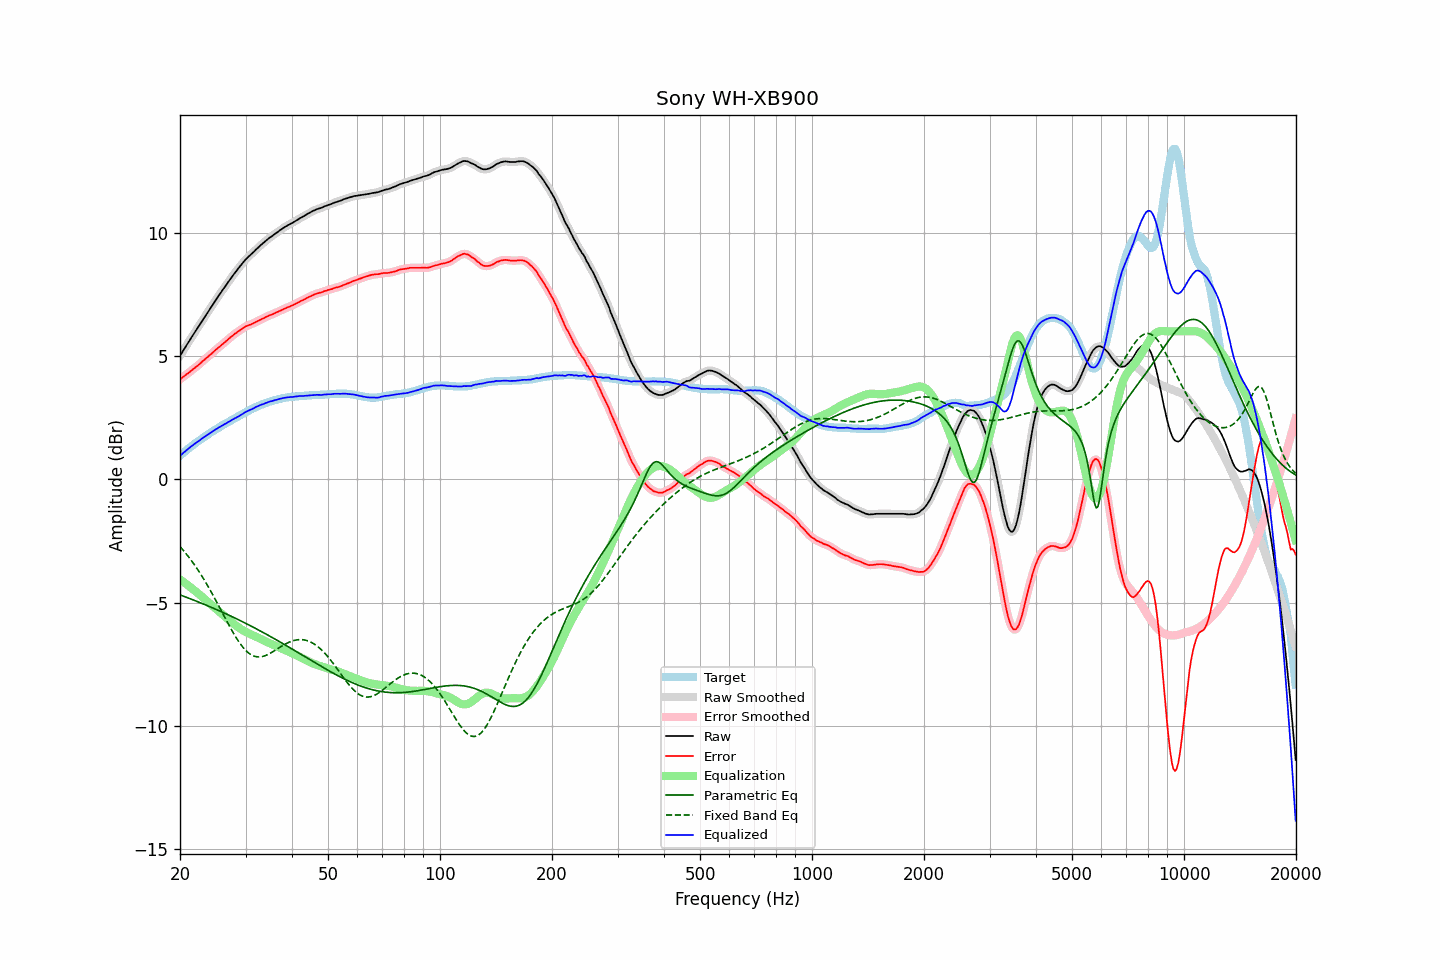

The file beside this chart, header and first rows:
frequency, raw, error, smoothed, error_smoothed, equalization, parametric_eq, fixed_band_eq, equalized_raw, equalized_smoothed, target
20.00, 5.01, 4.06, 5.01, 4.05, -4.06, -4.69, -2.73, 0.95, 0.95, 0.95
20.20, 5.11, 4.10, 5.11, 4.10, -4.10, -4.71, -2.80, 1.01, 1.01, 1.01
20.40, 5.22, 4.16, 5.22, 4.15, -4.15, -4.74, -2.88, 1.07, 1.07, 1.06
20.61, 5.32, 4.20, 5.32, 4.20, -4.20, -4.76, -2.95, 1.12, 1.12, 1.12
20.81, 5.43, 4.26, 5.43, 4.25, -4.25, -4.78, -3.03, 1.18, 1.18, 1.17
21.02, 5.53, 4.30, 5.53, 4.30, -4.30, -4.81, -3.12, 1.23, 1.23, 1.23
21.23, 5.63, 4.35, 5.64, 4.35, -4.35, -4.83, -3.20, 1.28, 1.28, 1.28
21.44, 5.74, 4.41, 5.74, 4.40, -4.40, -4.86, -3.29, 1.34, 1.33, 1.33
21.66, 5.84, 4.46, 5.84, 4.46, -4.45, -4.89, -3.38, 1.39, 1.39, 1.38
21.87, 5.94, 4.51, 5.94, 4.51, -4.51, -4.91, -3.47, 1.44, 1.44, 1.43
22.09, 6.04, 4.56, 6.04, 4.56, -4.56, -4.94, -3.56, 1.48, 1.48, 1.48
22.31, 6.14, 4.61, 6.14, 4.61, -4.61, -4.96, -3.66, 1.53, 1.53, 1.53
22.54, 6.24, 4.67, 6.24, 4.67, -4.67, -4.99, -3.76, 1.57, 1.57, 1.57
22.76, 6.34, 4.72, 6.34, 4.72, -4.72, -5.02, -3.86, 1.62, 1.62, 1.62
22.99, 6.45, 4.79, 6.45, 4.78, -4.78, -5.04, -3.96, 1.67, 1.67, 1.66
23.22, 6.55, 4.84, 6.55, 4.84, -4.84, -5.07, -4.07, 1.71, 1.71, 1.71
23.45, 6.65, 4.90, 6.65, 4.90, -4.89, -5.10, -4.18, 1.76, 1.76, 1.75
23.69, 6.75, 4.95, 6.75, 4.95, -4.95, -5.12, -4.29, 1.80, 1.80, 1.80
23.92, 6.85, 5.01, 6.85, 5.01, -5.01, -5.15, -4.40, 1.84, 1.84, 1.84
24.16, 6.95, 5.06, 6.95, 5.06, -5.06, -5.18, -4.52, 1.89, 1.89, 1.89
24.40, 7.05, 5.12, 7.05, 5.12, -5.12, -5.21, -4.64, 1.93, 1.93, 1.93
24.65, 7.15, 5.18, 7.15, 5.18, -5.18, -5.23, -4.76, 1.97, 1.97, 1.97
24.89, 7.25, 5.24, 7.25, 5.24, -5.23, -5.26, -4.88, 2.02, 2.02, 2.01
25.14, 7.34, 5.29, 7.34, 5.29, -5.29, -5.29, -5.00, 2.05, 2.06, 2.05
25.39, 7.44, 5.35, 7.44, 5.35, -5.34, -5.32, -5.12, 2.10, 2.09, 2.09
25.65, 7.53, 5.40, 7.53, 5.40, -5.40, -5.35, -5.24, 2.13, 2.13, 2.13
25.91, 7.63, 5.46, 7.63, 5.46, -5.46, -5.38, -5.37, 2.17, 2.17, 2.17
26.16, 7.72, 5.51, 7.72, 5.51, -5.51, -5.41, -5.49, 2.21, 2.21, 2.21
26.43, 7.81, 5.57, 7.81, 5.56, -5.57, -5.44, -5.62, 2.24, 2.24, 2.24
26.69, 7.90, 5.62, 7.90, 5.62, -5.62, -5.47, -5.74, 2.28, 2.28, 2.28
26.96, 8.00, 5.68, 8.00, 5.68, -5.68, -5.50, -5.86, 2.32, 2.32, 2.32
27.23, 8.09, 5.74, 8.09, 5.73, -5.73, -5.53, -5.98, 2.36, 2.36, 2.35
27.50, 8.18, 5.79, 8.18, 5.79, -5.79, -5.56, -6.10, 2.39, 2.40, 2.39
27.77, 8.27, 5.84, 8.27, 5.84, -5.84, -5.59, -6.21, 2.43, 2.43, 2.43
28.05, 8.36, 5.90, 8.36, 5.89, -5.89, -5.62, -6.32, 2.47, 2.47, 2.46
28.33, 8.44, 5.94, 8.44, 5.94, -5.94, -5.65, -6.43, 2.50, 2.50, 2.50
28.62, 8.53, 5.99, 8.53, 5.99, -5.99, -5.68, -6.53, 2.54, 2.54, 2.54
28.90, 8.61, 6.03, 8.61, 6.03, -6.03, -5.71, -6.63, 2.58, 2.58, 2.58
29.19, 8.69, 6.08, 8.69, 6.07, -6.08, -5.75, -6.72, 2.61, 2.61, 2.61
29.48, 8.77, 6.12, 8.77, 6.12, -6.12, -5.78, -6.80, 2.65, 2.65, 2.65
29.78, 8.85, 6.16, 8.85, 6.16, -6.16, -5.81, -6.88, 2.69, 2.70, 2.69
30.08, 8.93, 6.21, 8.92, 6.20, -6.19, -5.84, -6.95, 2.74, 2.73, 2.72
30.38, 8.99, 6.23, 8.99, 6.23, -6.22, -5.88, -7.01, 2.77, 2.77, 2.76
30.68, 9.05, 6.26, 9.05, 6.26, -6.26, -5.91, -7.06, 2.80, 2.80, 2.79
30.99, 9.11, 6.28, 9.11, 6.28, -6.29, -5.94, -7.10, 2.82, 2.82, 2.83
31.30, 9.17, 6.31, 9.17, 6.31, -6.32, -5.98, -7.14, 2.85, 2.86, 2.86
31.61, 9.23, 6.34, 9.23, 6.34, -6.34, -6.01, -7.17, 2.89, 2.89, 2.89
31.93, 9.30, 6.38, 9.30, 6.37, -6.37, -6.05, -7.19, 2.93, 2.92, 2.92
32.24, 9.36, 6.41, 9.36, 6.41, -6.41, -6.08, -7.20, 2.96, 2.96, 2.95
32.57, 9.42, 6.44, 9.42, 6.44, -6.44, -6.12, -7.20, 2.98, 2.99, 2.98
32.89, 9.48, 6.47, 9.48, 6.47, -6.47, -6.15, -7.20, 3.01, 3.01, 3.01
33.22, 9.54, 6.51, 9.54, 6.50, -6.50, -6.19, -7.19, 3.04, 3.04, 3.03
33.55, 9.59, 6.53, 9.59, 6.53, -6.53, -6.22, -7.17, 3.06, 3.06, 3.06
33.89, 9.65, 6.57, 9.65, 6.57, -6.57, -6.26, -7.15, 3.09, 3.08, 3.08
34.23, 9.70, 6.60, 9.70, 6.60, -6.59, -6.29, -7.12, 3.11, 3.11, 3.10
34.57, 9.76, 6.63, 9.76, 6.63, -6.62, -6.33, -7.09, 3.14, 3.13, 3.13
34.92, 9.81, 6.66, 9.81, 6.65, -6.65, -6.37, -7.06, 3.16, 3.15, 3.15
35.27, 9.85, 6.68, 9.86, 6.68, -6.68, -6.40, -7.02, 3.17, 3.17, 3.17
35.62, 9.90, 6.71, 9.90, 6.71, -6.71, -6.44, -6.98, 3.19, 3.19, 3.19
35.97, 9.95, 6.74, 9.95, 6.74, -6.74, -6.48, -6.94, 3.21, 3.21, 3.21
... 635 more rows
